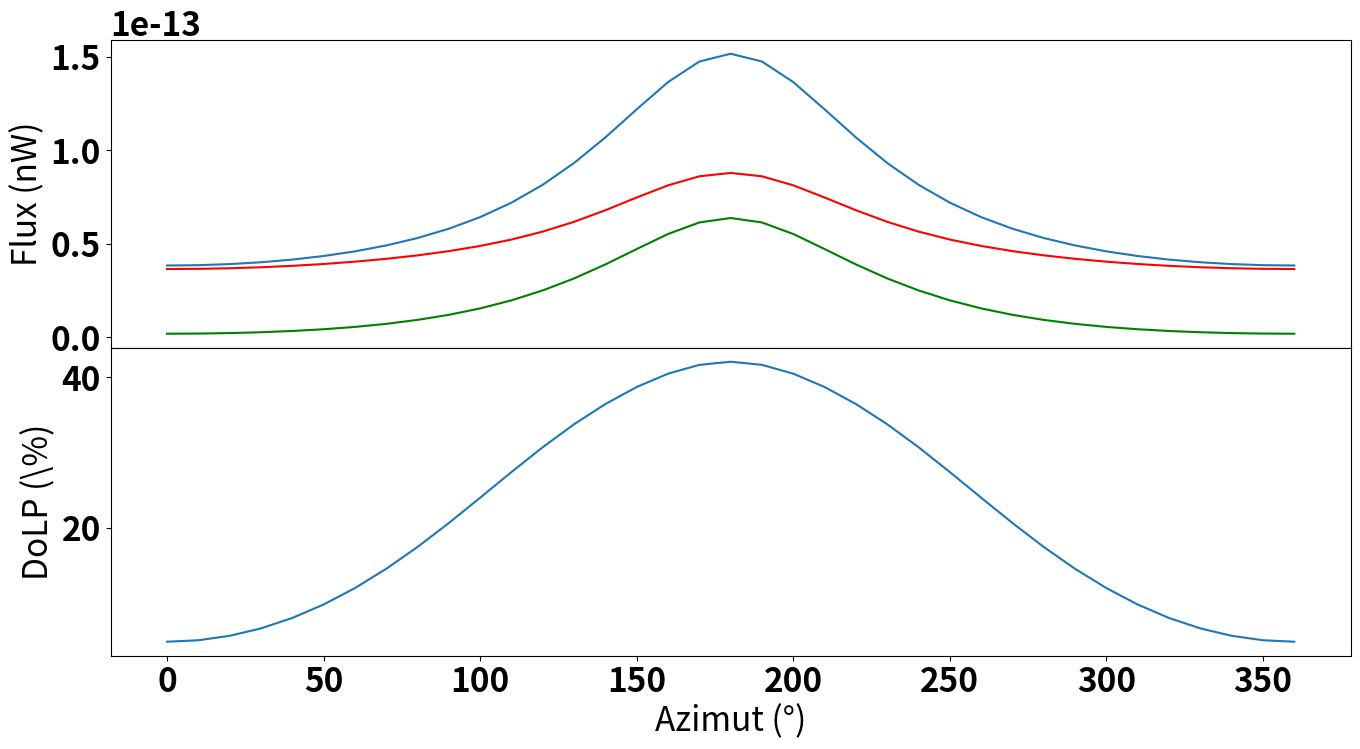
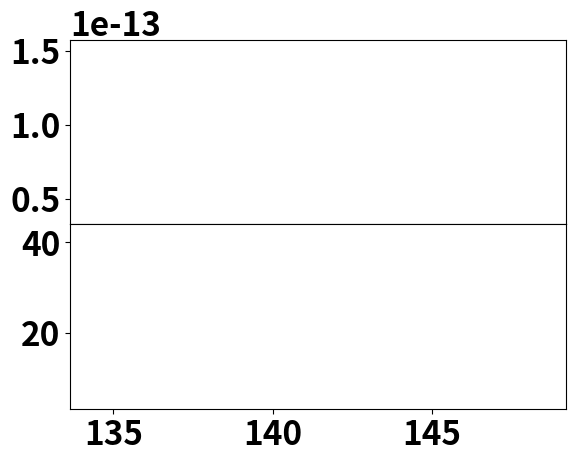

Here is the Python script that generated these plots, in order:
#!/usr/bin/python3
# -*-coding:utf-8 -*

import sys as sys
import numpy as np
import scipy.integrate as int
import matplotlib
import matplotlib.pyplot as plt

DtoR = np.pi / 180.
RtoD = 1. / DtoR


wl = 0.3914 #micro m

# ai = 0	* DtoR
ai_list = np.linspace(0, 360, 37, endpoint=True)	* DtoR
# ai_list = np.array([0])	* DtoR

ei = 45 	* DtoR
alpha = 1 * DtoR
A_A = 20e-10 # km**2

ae = 180 	* DtoR
ee = 0  	* DtoR
AE = 5 #km
LE = 100 #nW/m**2/sr
A_E = 1 #m**2

min_alt = 0
min_range = min_alt / np.sin(ei)
max_alt = 100
max_range = max_alt / np.sin(ei)


F_list = []
Fpola_list = []
FNpola_list = []
D_list = []
# RAE_list = np.ones(len(ai_list)) * 90 * DtoR
# RAE_list = np.append(np.linspace(135, 45, 19, endpoint=True), np.linspace(50, 135, 18, endpoint=True)) * DtoR
RAE_list = np.arccos(np.cos(ei) * np.sin(ai_list) * np.sin(ae) + np.cos(ei) * np.cos(ai_list) * np.cos(ae))
print(RAE_list*RtoD)


### Loop over PTCU orientations
for ai, RAE in zip(ai_list, RAE_list):
	F_list.append([])
	Fpola_list.append([])
	FNpola_list.append([])
	D_list.append([])
	# RAE = 45 	* DtoR

	ER = lambda r: np.sqrt(r**2 + AE**2 - 2 * r * AE * np.cos(RAE))

	theta = lambda r: np.arcsin(AE * np.sin(RAE) / ER(r))

	V = lambda r, alpha: 2 * np.pi * (1 - np.cos(alpha)) * r ** 2

	A = 7.68246 * 10 ** (-4) #for km-1
	B = 3.55212
	C = 1.35579
	D = 0.11563
	beta0 = A * wl ** (- (B + C * wl + D / wl))
	# print("beta0", beta0)

	A = 6.49997 * 10 ** (-3)
	B = 3.55212
	C = 1.35579
	D = 0.11563
	tau0 = A * wl ** (- (B + C * wl + D / wl))

	g = 9.80665
	M = 0.02896968
	T0 = 288.16
	R0 = 8.314462618
	H = - g * M / T0 / R0 * np.sin(ei)
	# print("H", H)

	beta = lambda beta0, r: beta0 * np.exp(H * r)
	tau = lambda r: tau0 * np.exp(H * r) * (ER(r) / r + 1) / np.sin(ei)

	# P = lambda theta: 3./4. * (1 + np.cos(theta)**2)

	K0 = 3 * beta0 * A_E * A_A * LE * (1 - np.cos(alpha)) / 8
	# print(1 - np.cos(alpha))
	# print("K0", K0)
	K2 = (AE * np.sin(RAE)) ** 2
	# print("K2", K2)

	dF = lambda r: K0 * np.exp(H * r) * (2 - K2 / ER(r)**2) * np.exp(-tau(r)) / ER(r)**2
	DoLP = lambda r: np.sin(theta(r))**2 / (1 + np.cos(theta(r))**2)
	dFpola = lambda r: dF(r) * DoLP(r)
	dFNpola = lambda r: dF(r) * (1 - DoLP(r))

	### Loop over PTCU range
	max_range_list = np.linspace(min_range, max_range, 100)[1:]
	max_range_list = [max_range_list[-1]]
	for M in max_range_list:
		F = int.quad(dF, min_range, M, points=[0])
		Fpola = int.quad(dFpola, min_range, M, points=[0])
		FNpola = int.quad(dFNpola, min_range, M, points=[0])
		# print("F (nW):", F[0])
		# print("DoLP (%):", Fpola[0] / F[0] * 100)
		if abs(Fpola[0] + FNpola[0] - F[0]) > F[0] / 1000.:
			print(Fpola[0] + FNpola[0] - F[0], abs(Fpola[0] + FNpola[0] - F[0]) < F[0] / 10.)

		F_list[-1].append(F[0])
		Fpola_list[-1].append(Fpola[0])
		FNpola_list[-1].append(FNpola[0])

		D_list[-1].append(Fpola[0] / F[0] * 100)


print("F", F_list)
print("Fpola", Fpola_list)
print("Funpola", FNpola_list)
print("DoLP", D_list)


font = {'weight' : 'bold',
'size'   : 24}
matplotlib.rc('font', **font)
### Plot almucantar for every max range
f, axs = plt.subplots(2, sharex=True, figsize=(16, 8))
axs[0].plot(ai_list * RtoD, F_list, label = str(ai))
axs[0].plot(ai_list * RtoD, Fpola_list, label = str(ai), color="g")
axs[0].plot(ai_list * RtoD, FNpola_list, label = str(ai), color = "r")
axs[1].plot(ai_list * RtoD, D_list, label = str(ai))
axs[0].set_ylabel("Flux (nW)")
axs[1].set_xlabel("Azimut (°)")
axs[1].set_ylabel("DoLP (\%)")
f.subplots_adjust(hspace=0)
# plt.show()


### Plot max range variations for every PTCU orientations
f, axs = plt.subplots(2, sharex=True)
for i, ai in enumerate(ai_list):
	axs[0].plot(max_range_list, F_list[i], label = str(ai))
	axs[1].plot(max_range_list, D_list[i], label = str(ai))
f.subplots_adjust(hspace=0)
plt.show()
